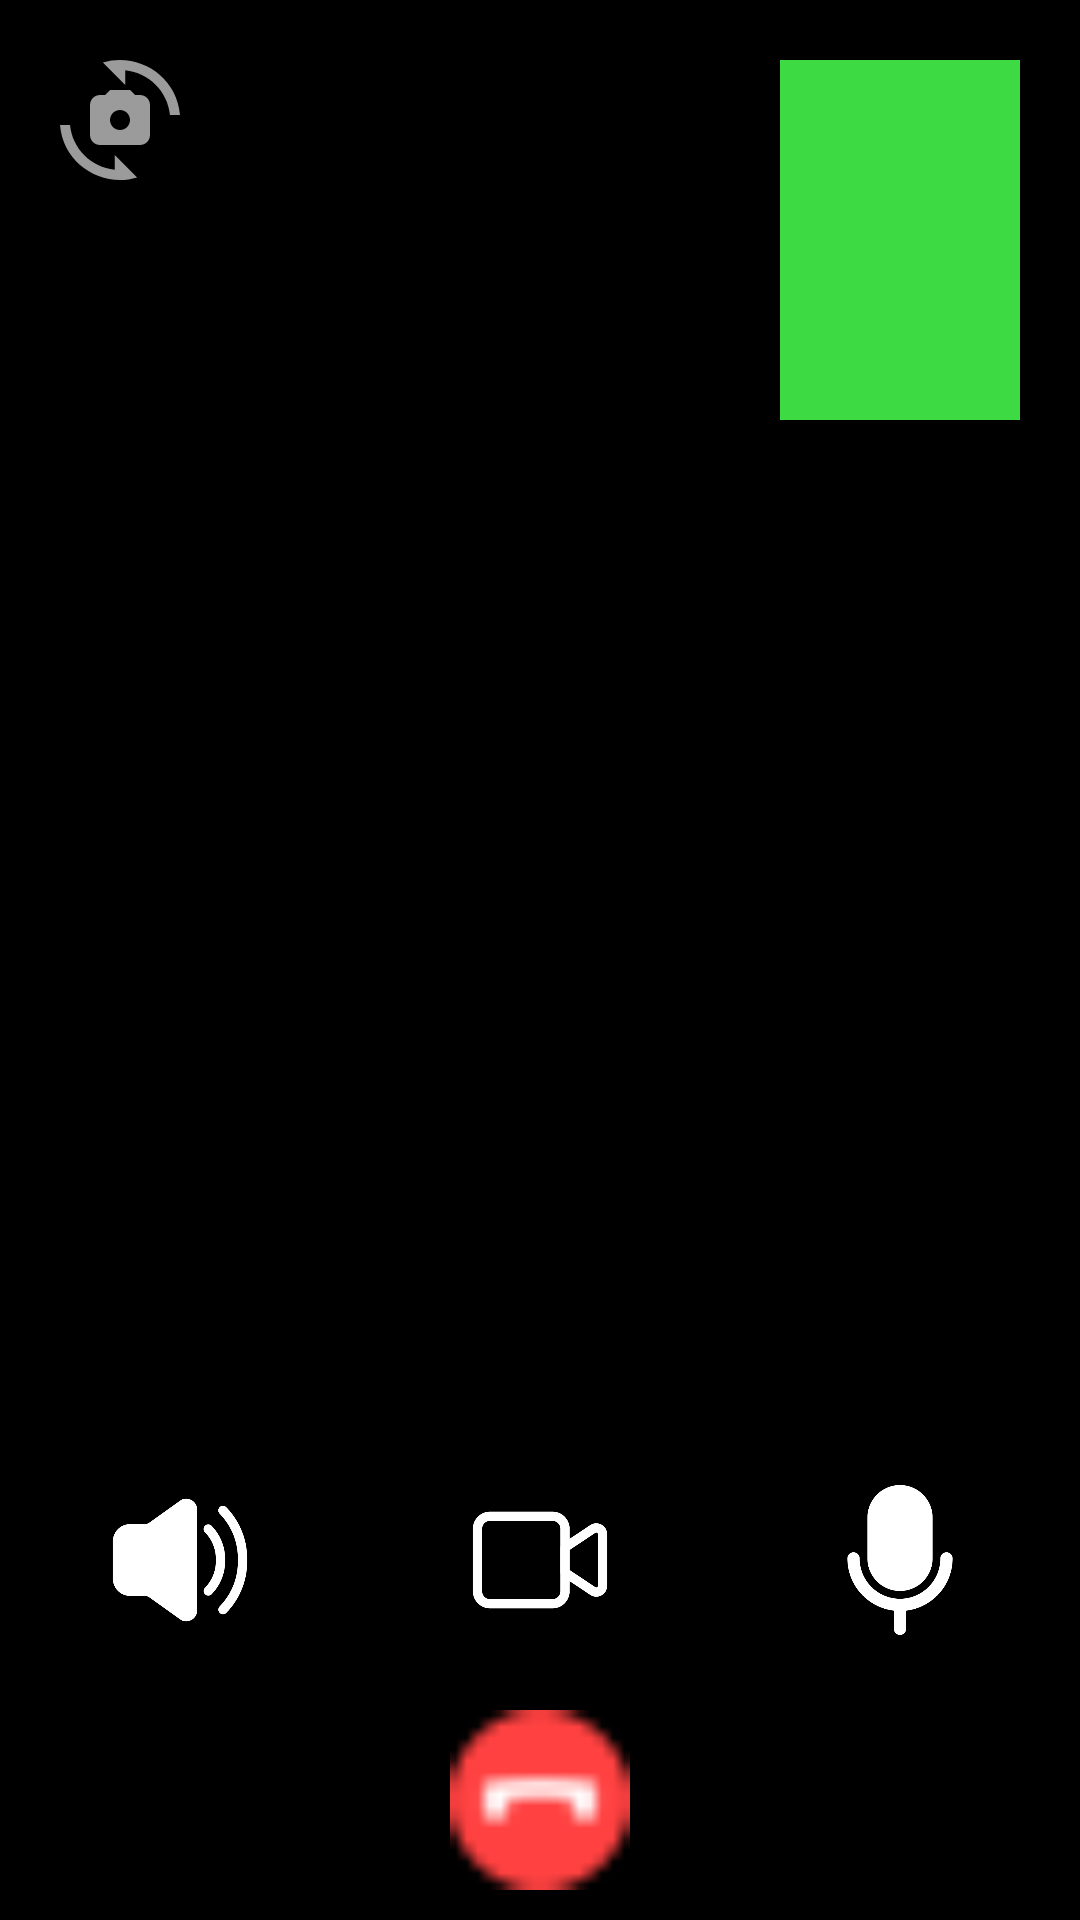

Layout XML and referenced resources for this Android screen:
<!-- AndroidManifest.xml: application theme Theme.MySocialApp -->
<!-- res/layout/activity_video_call.xml -->
<?xml version="1.0" encoding="utf-8"?>
<RelativeLayout xmlns:android="http://schemas.android.com/apk/res/android"
    xmlns:app="http://schemas.android.com/apk/res-auto"
    xmlns:tools="http://schemas.android.com/tools"
    android:id="@+id/main"
    android:layout_width="match_parent"
    android:layout_height="match_parent"
    tools:context=".VideoCallActivity"
    android:layout_gravity="center_horizontal"
    android:orientation="vertical">

    <FrameLayout
        android:id="@+id/vRemote"
        android:layout_width="match_parent"
        android:layout_height="match_parent"
        android:background="@color/black">
    </FrameLayout>

    <FrameLayout
        android:id="@+id/vLocal"
        android:layout_width="80dp"
        android:layout_height="120dp"
        android:layout_margin="20dp"
        android:layout_alignParentEnd="true"
        android:background="#3EDA44">

    </FrameLayout>

    <ImageView
        android:id="@+id/btnSwitch"
        android:layout_width="40dp"
        android:layout_height="40dp"
        android:layout_margin="20dp"
        android:background="@drawable/baseline_cameraswitch_24"/>
    <TextView
        android:id="@+id/statusTv"
        android:layout_width="wrap_content"
        android:layout_height="wrap_content"
        android:layout_centerInParent="true"
        android:layout_marginTop="5dp"
        android:gravity="center"
        android:textColor="#ffffff"
        android:textSize="16sp">
    </TextView>

    <LinearLayout
        android:layout_width="match_parent"
        android:layout_height="wrap_content"
        android:layout_alignParentBottom="true"
        android:layout_marginBottom="10dp"
        android:gravity="center"
        android:orientation="vertical">
        <LinearLayout
            android:layout_width="match_parent"
            android:layout_height="wrap_content"
            android:orientation="horizontal"
            android:visibility="visible">

            <LinearLayout
                android:layout_width="0dp"
                android:layout_height="wrap_content"
                android:layout_weight="1"
                android:gravity="center">

                <ImageView
                    android:id="@+id/btnSpeaker"
                    android:layout_width="50dp"
                    android:layout_height="50dp"
                    android:backgroundTint="@color/white"
                    android:background="@drawable/speaker"/>

            </LinearLayout>

            <LinearLayout
                android:layout_width="0dp"
                android:layout_height="wrap_content"
                android:layout_weight="1"
                android:gravity="center">

                <ImageView
                    android:id="@+id/btnVideo"
                    android:layout_width="50dp"
                    android:backgroundTint="@color/white"
                    android:layout_height="50dp"
                    android:background="@drawable/facetime"/>

            </LinearLayout>

            <LinearLayout
                android:layout_width="0dp"
                android:layout_height="wrap_content"
                android:layout_weight="1"
                android:gravity="center">

                <ImageView
                    android:id="@+id/btnMute"
                    android:layout_width="50dp"
                    android:layout_height="50dp"
                    android:backgroundTint="@color/white"
                    android:background="@drawable/unmute"/>

            </LinearLayout>


        </LinearLayout>

        <LinearLayout
            android:layout_width="match_parent"
            android:layout_height="wrap_content"
            android:gravity="center"
            android:layout_marginTop="25dp"
            android:orientation="vertical">

            <LinearLayout
                android:id="@+id/layoutIncomingCall"
                android:layout_width="match_parent"
                android:layout_height="wrap_content"
                android:orientation="horizontal"
                android:gravity="center"
                android:visibility="gone">
                <ImageView
                    android:id="@+id/btnAnswer"
                    android:layout_width="60dp"
                    android:layout_height="60dp"
                    android:layout_marginRight="60dp"
                    android:background="@drawable/accept">

                </ImageView>

                <ImageView
                    android:id="@+id/btnReject"
                    android:layout_width="60dp"
                    android:layout_height="60dp"
                    android:layout_marginLeft="60dp"
                    android:background="@drawable/end">

                </ImageView>

            </LinearLayout>

            <ImageView
                android:id="@+id/btnEnd"
                android:layout_width="60dp"
                android:layout_height="60dp"
                android:src="@drawable/end">
            </ImageView>
        </LinearLayout>

    </LinearLayout>





</RelativeLayout>
<!-- resources referenced by this layout -->
<resources>
  <color name="black">#FF000000</color>
  <color name="white">#FFFFFFFF</color>
  <!-- drawable accept: png bitmap (drawable, 633 bytes) -->
  <!-- drawable baseline_cameraswitch_24 (drawable) -->
  <vector xmlns:android="http://schemas.android.com/apk/res/android" android:height="24dp" android:tint="#9B9B9B" android:viewportHeight="24" android:viewportWidth="24" android:width="24dp">
        
      <path android:fillColor="@android:color/white" android:pathData="M16,7h-1l-1,-1h-4L9,7H8C6.9,7 6,7.9 6,9v6c0,1.1 0.9,2 2,2h8c1.1,0 2,-0.9 2,-2V9C18,7.9 17.1,7 16,7zM12,14c-1.1,0 -2,-0.9 -2,-2c0,-1.1 0.9,-2 2,-2s2,0.9 2,2C14,13.1 13.1,14 12,14z"/>
        
      <path android:fillColor="@android:color/white" android:pathData="M8.57,0.51l4.48,4.48V2.04c4.72,0.47 8.48,4.23 8.95,8.95c0,0 2,0 2,0C23.34,3.02 15.49,-1.59 8.57,0.51z"/>
        
      <path android:fillColor="@android:color/white" android:pathData="M10.95,21.96C6.23,21.49 2.47,17.73 2,13.01c0,0 -2,0 -2,0c0.66,7.97 8.51,12.58 15.43,10.48l-4.48,-4.48V21.96z"/>
      
  </vector>
  <!-- drawable end: png bitmap (drawable, 489 bytes) -->
  <!-- drawable facetime: png bitmap (drawable, 6585 bytes) -->
  <!-- drawable speaker: png bitmap (drawable, 11479 bytes) -->
  <!-- drawable unmute: png bitmap (drawable, 10578 bytes) -->
  <style name="Theme.MySocialApp" parent="Base.Theme.MySocialApp" />
  <style name="Base.Theme.MySocialApp" parent="Theme.Material3.DayNight.NoActionBar">
          
          
      </style>
</resources>
